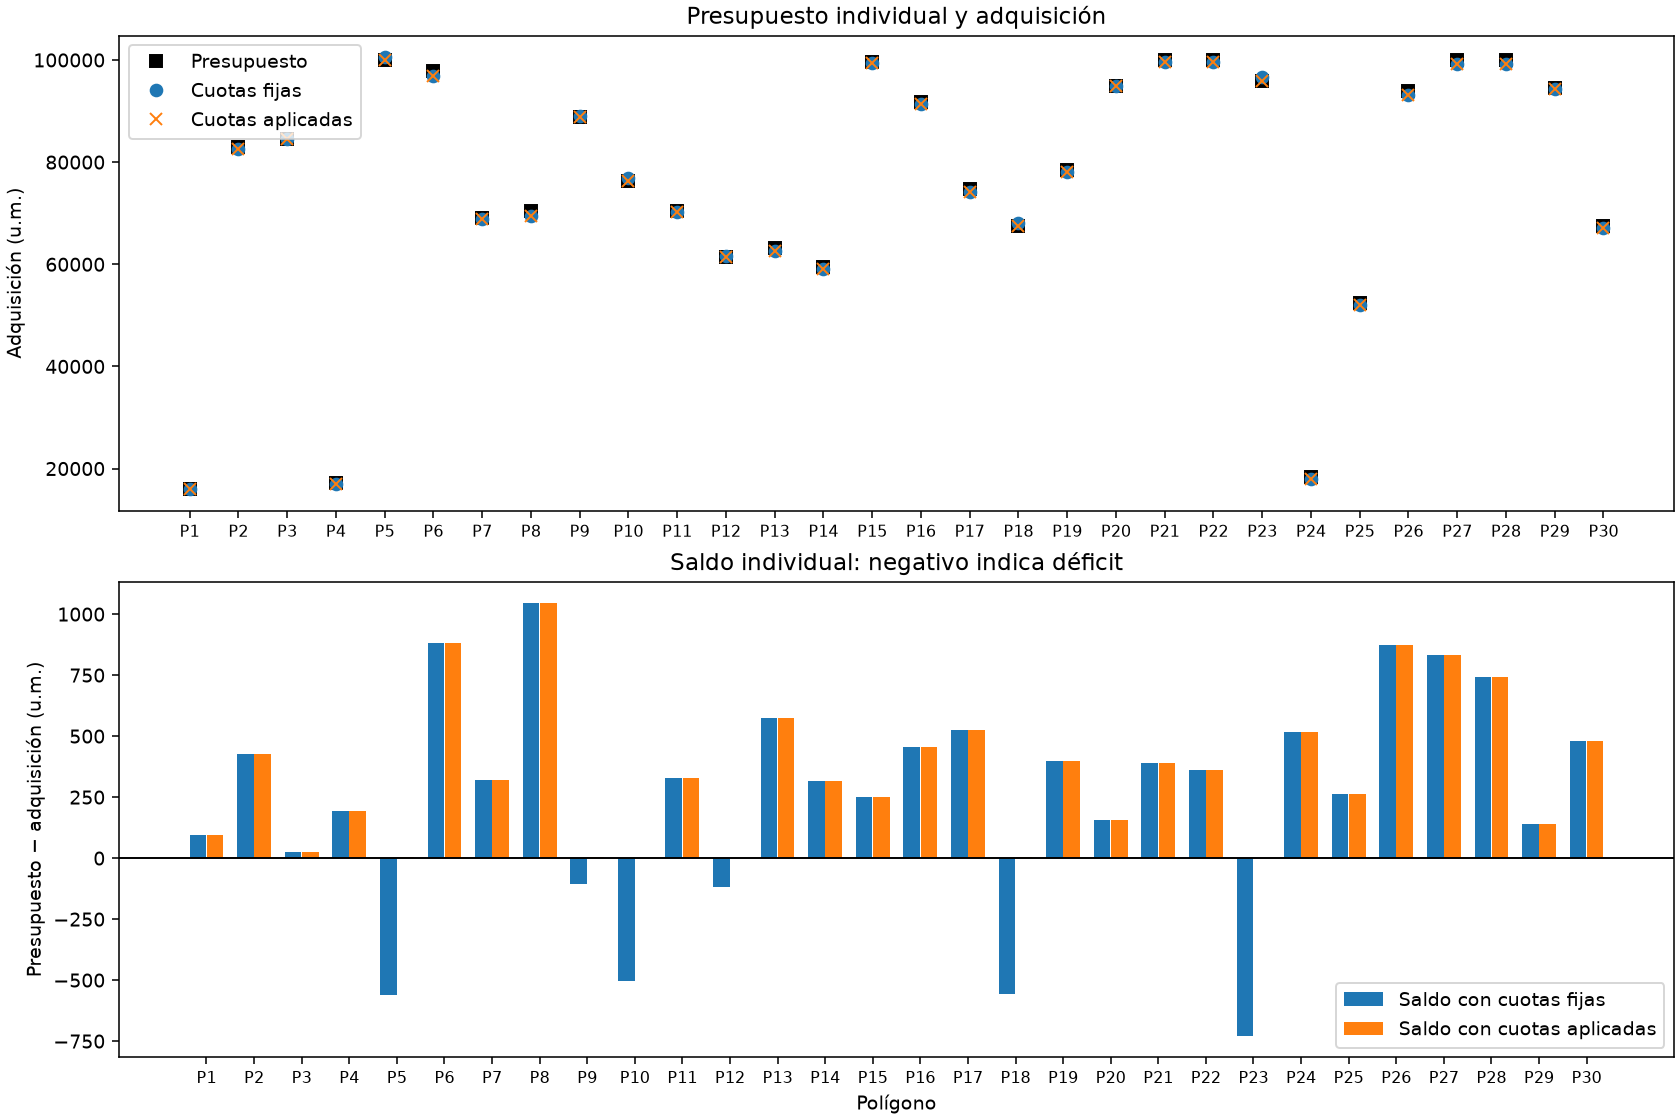

The data file committed next to this chart (first rows):
poligono, presupuesto_um, costo_original_um, costo_ajustado_um, ahorro_um, estado_economia, seg_economia, costo_minimo_um, certificado_desviacion, certificado_desempate, detalle
1, 16000, 15904, 15904, 0.0, factible_economicamente, 0.01949, 15694, True, True, Óptimo certificado por solver (toleranci…
2, 83000, 82574, 82574, 0.0, factible_economicamente, 0.01557, 81445, True, True, Óptimo certificado por solver (toleranci…
3, 84500, 84474, 84474, 0.0, factible_economicamente, 0.01275, 83320, True, True, Óptimo certificado por solver (toleranci…
4, 17250, 17056, 17056, 0.0, factible_economicamente, 0.01181, 16834, True, True, Óptimo certificado por solver (toleranci…
5, 100000, 100563, 99995, 568.0, factible_economicamente, 0.01749, 99195, True, True, Óptimo certificado por solver (toleranci…
6, 97750, 96869, 96869, 0.0, factible_economicamente, 0.0129, 95530, True, True, Óptimo certificado por solver (toleranci…
7, 69125, 68804, 68804, 0.0, factible_economicamente, 0.01808, 67859, True, True, Óptimo certificado por solver (toleranci…
8, 70500, 69456, 69456, 0.0, factible_economicamente, 0.01351, 68495, True, True, Óptimo certificado por solver (toleranci…
9, 88875, 88983, 88871, 112.0, factible_economicamente, 0.01955, 87778, True, True, Óptimo certificado por solver (toleranci…
10, 76375, 76878, 76374, 504.0, factible_economicamente, 0.01619, 75840, True, True, Óptimo certificado por solver (toleranci…
11, 70500, 70174, 70174, 0.0, factible_economicamente, 0.01354, 69212, True, True, Óptimo certificado por solver (toleranci…
12, 61500, 61620, 61500, 120.0, factible_economicamente, 0.01703, 60789, True, True, Óptimo certificado por solver (toleranci…
13, 63125, 62550, 62550, 0.0, factible_economicamente, 0.01392, 61697, True, True, Óptimo certificado por solver (toleranci…
14, 59375, 59060, 59060, 0.0, factible_economicamente, 0.01404, 58254, True, True, Óptimo certificado por solver (toleranci…
15, 99625, 99374, 99374, 0.0, factible_economicamente, 0.01613, 98006, True, True, Óptimo certificado por solver (toleranci…
16, 91750, 91294, 91294, 0.0, factible_economicamente, 0.01511, 90040, True, True, Óptimo certificado por solver (toleranci…
17, 74750, 74226, 74226, 0.0, factible_economicamente, 0.03784, 73211, True, True, Óptimo certificado por solver (toleranci…
18, 67500, 68056, 67496, 560.0, factible_economicamente, 0.02153, 67140, True, True, Óptimo certificado por solver (toleranci…
19, 78500, 78100, 78100, 0.0, factible_economicamente, 0.01252, 77038, True, True, Óptimo certificado por solver (toleranci…
20, 95000, 94842, 94842, 0.0, factible_economicamente, 0.01275, 93550, True, True, Óptimo certificado por solver (toleranci…
21, 100000, 99608, 99608, 0.0, factible_economicamente, 0.01335, 98240, True, True, Óptimo certificado por solver (toleranci…
22, 100000, 99638, 99638, 0.0, factible_economicamente, 0.01601, 98270, True, True, Óptimo certificado por solver (toleranci…
23, 95875, 96603, 95875, 728.0, factible_economicamente, 0.01693, 95289, True, True, Óptimo certificado por solver (toleranci…
24, 18375, 17860, 17860, 0.0, factible_economicamente, 0.01519, 17620, True, True, Óptimo certificado por solver (toleranci…
25, 52375, 52111, 52111, 0.0, factible_economicamente, 0.01293, 51410, True, True, Óptimo certificado por solver (toleranci…
26, 94000, 93124, 93124, 0.0, factible_economicamente, 0.01253, 91848, True, True, Óptimo certificado por solver (toleranci…
27, 100000, 99168, 99168, 0.0, factible_economicamente, 0.01402, 97800, True, True, Óptimo certificado por solver (toleranci…
28, 100000, 99260, 99260, 0.0, factible_economicamente, 0.01518, 97892, True, True, Óptimo certificado por solver (toleranci…
29, 94500, 94360, 94360, 0.0, factible_economicamente, 0.01491, 93068, True, True, Óptimo certificado por solver (toleranci…
30, 67500, 67022, 67022, 0.0, factible_economicamente, 0.01995, 66107, True, True, Óptimo certificado por solver (toleranci…
